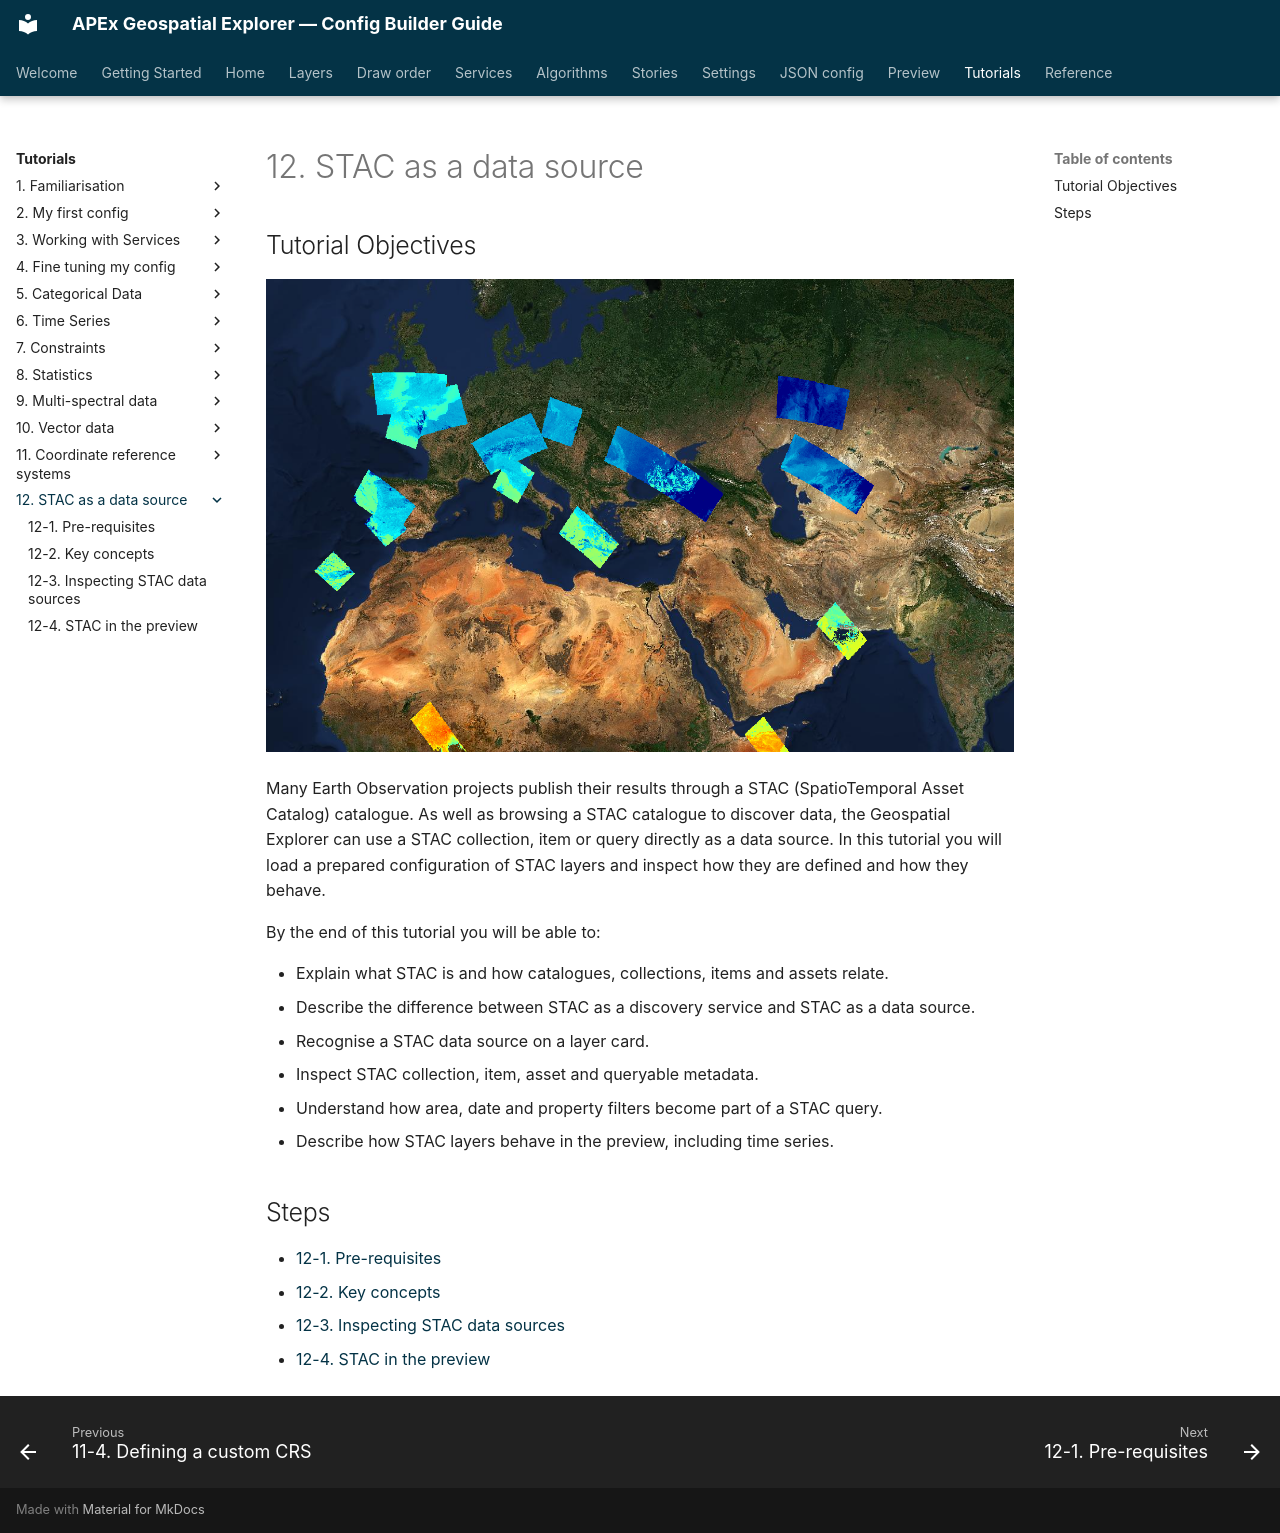

repository: ormsbydaniel/apex-ge-config-builder · page: workshops/12-stac-data/index.html · generator: mkdocs

---
title: 12. STAC as a data source
---
# 12. STAC as a data source

## Tutorial Objectives

![Satellite basemap of Europe, North Africa and the Middle East with colour-styled STAC item footprints scattered across it](../../assets/screenshots/tutorial-12-hero.png)

Many Earth Observation projects publish their results through a STAC
(SpatioTemporal Asset Catalog) catalogue. As well as browsing a STAC catalogue
to discover data, the Geospatial Explorer can use a STAC collection, item or
query directly as a data source. In this tutorial you will load a prepared
configuration of STAC layers and inspect how they are defined and how they
behave.

By the end of this tutorial you will be able to:

- Explain what STAC is and how catalogues, collections, items and assets relate.
- Describe the difference between STAC as a discovery service and STAC as a data source.
- Recognise a STAC data source on a layer card.
- Inspect STAC collection, item, asset and queryable metadata.
- Understand how area, date and property filters become part of a STAC query.
- Describe how STAC layers behave in the preview, including time series.

## Steps

- [12-1. Pre-requisites](01-prerequisites.md)
- [12-2. Key concepts](02-key-concepts.md)
- [12-3. Inspecting STAC data sources](03-inspecting-stac-data-sources.md)
- [12-4. STAC in the preview](04-stac-in-the-preview.md)
